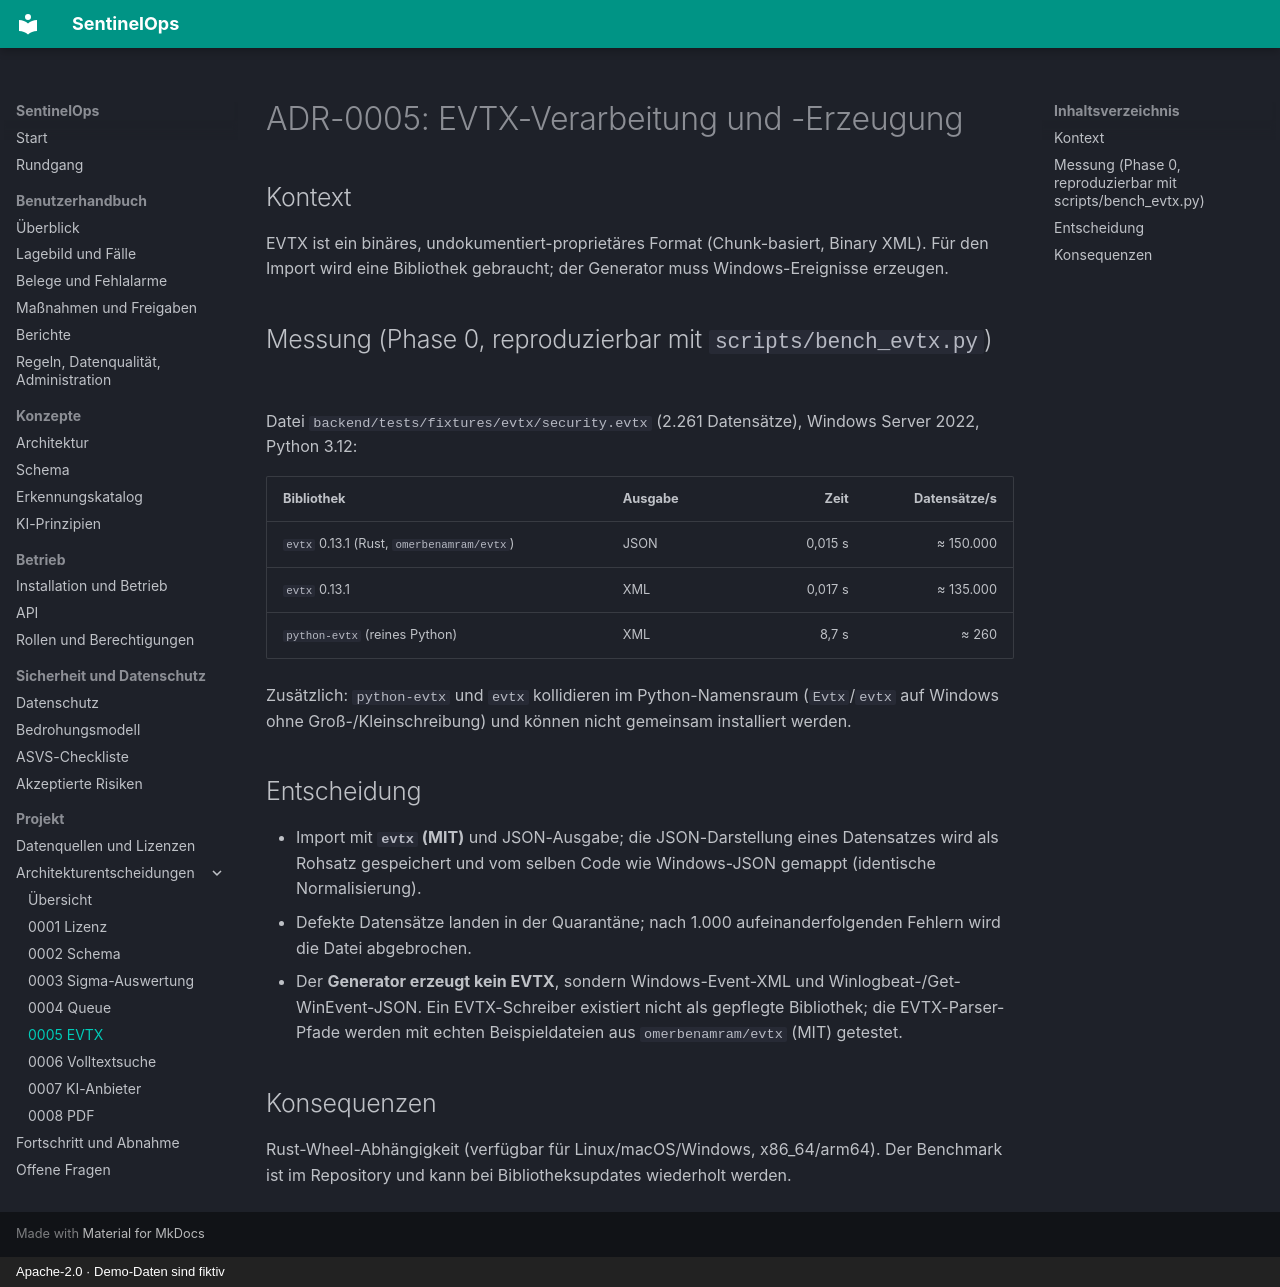

repository: NOGtechnologia/sentinelops · page: adr/0005-evtx/index.html · generator: mkdocs · copyright: Apache-2.0 · Demo-Daten sind fiktiv

# ADR-0005: EVTX-Verarbeitung und -Erzeugung

## Kontext

EVTX ist ein binäres, undokumentiert-proprietäres Format (Chunk-basiert, Binary XML). Für den
Import wird eine Bibliothek gebraucht; der Generator muss Windows-Ereignisse erzeugen.

## Messung (Phase 0, reproduzierbar mit `scripts/bench_evtx.py`)

Datei `backend/tests/fixtures/evtx/security.evtx` (2.261 Datensätze), Windows Server 2022,
Python 3.12:

| Bibliothek | Ausgabe | Zeit | Datensätze/s |
|---|---|---:|---:|
| `evtx` 0.13.1 (Rust, `omerbenamram/evtx`) | JSON | 0,015 s | ≈ 150.000 |
| `evtx` 0.13.1 | XML | 0,017 s | ≈ 135.000 |
| `python-evtx` (reines Python) | XML | 8,7 s | ≈ 260 |

Zusätzlich: `python-evtx` und `evtx` kollidieren im Python-Namensraum (`Evtx`/`evtx` auf
Windows ohne Groß-/Kleinschreibung) und können nicht gemeinsam installiert werden.

## Entscheidung

- Import mit **`evtx` (MIT)** und JSON-Ausgabe; die JSON-Darstellung eines Datensatzes wird als
  Rohsatz gespeichert und vom selben Code wie Windows-JSON gemappt (identische Normalisierung).
- Defekte Datensätze landen in der Quarantäne; nach 1.000 aufeinanderfolgenden Fehlern wird die
  Datei abgebrochen.
- Der **Generator erzeugt kein EVTX**, sondern Windows-Event-XML und Winlogbeat-/Get-WinEvent-JSON.
  Ein EVTX-Schreiber existiert nicht als gepflegte Bibliothek; die EVTX-Parser-Pfade werden mit
  echten Beispieldateien aus `omerbenamram/evtx` (MIT) getestet.

## Konsequenzen

Rust-Wheel-Abhängigkeit (verfügbar für Linux/macOS/Windows, x86_64/arm64). Der Benchmark ist im
Repository und kann bei Bibliotheksupdates wiederholt werden.
